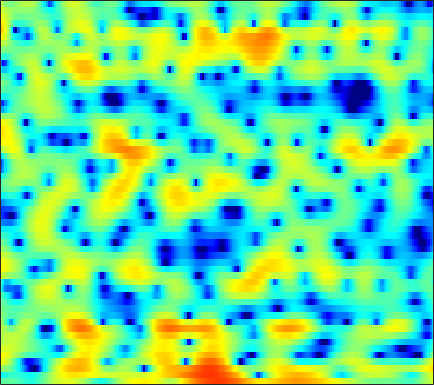

Values plotted in this chart, from the file beside it:
-1.3978, -1.3397, -1.3184, -1.3302, -1.3653, -1.4841, -1.6799, -1.8792, -2.2171, -2.5883, -3.0279, -3.3363, -3.6757, -3.8934, -3.9172, -3.7191, -3.3045, -2.851, -2.1189, -1.3099, -0.49592, 0.11252, 0.86681, 1.5457
-5.967, -5.035, -4.144, -3.579, -3.311, -3.131, -3.124, -3.213, -3.424, -3.71, -4.023, -4.231, -4.446, -4.549, -4.526, -4.317, -3.899, -3.464, -2.737, -1.902, -1.004, -0.3075, 0.6119, 1.5
0.8451, 0.6844, 0.3445, -0.1613, -0.6556, -1.497, -2.517, -3.44, -4.897, -6.603, -8.583, -10.26, -12.85, -16.23, -19.5, -25.34, -21.57, -16.76, -12.14, -8.652, -5.842, -4.027, -1.949, -0.1596
4.757, 4.274, 3.5, 2.553, 1.711, 0.3858, -1.228, -2.677, -4.944, -7.631, -10.75, -13.18, -15.51, -15.63, -14.9, -13.77, -12.49, -11.35, -9.573, -7.7, -5.839, -4.498, -2.854, -1.385
5.106, 4.845, 4.416, 3.875, 3.407, 2.722, 1.967, 1.373, 0.5622, -0.2253, -0.9661, -1.472, -2.038, -2.486, -2.748, -3.014, -3.199, -3.29, -3.382, -3.474, -3.603, -3.704, -3.94, -4.253
3.444, 3.5, 3.497, 3.398, 3.278, 3.051, 2.754, 2.498, 2.114, 1.692, 1.24, 0.8904, 0.4239, -0.0602, -0.4207, -0.9016, -1.395, -1.782, -2.324, -2.89, -3.521, -4.063, -4.982, -6.114
1.802, 2.134, 2.455, 2.634, 2.694, 2.688, 2.582, 2.447, 2.184, 1.851, 1.445, 1.096, 0.5693, -0.03245, -0.5148, -1.196, -1.899, -2.431, -3.091, -3.678, -4.159, -4.409, -4.604, -4.62
1.726, 2.008, 2.262, 2.396, 2.45, 2.477, 2.458, 2.42, 2.323, 2.118, 1.786, 1.428, 0.7629, -0.1091, -0.9173, -2.199, -3.729, -5.01, -6.817, -8.483, -9.506, -9.601, -8.916, -7.577
2.628, 2.073, 1.076, -0.0008716, -0.6069, -0.7602, -0.1045, 0.6321, 1.579, 2.253, 2.568, 2.544, 2.163, 1.37, 0.4416, -1.277, -3.636, -6.015, -10.21, -16.27, -21.89, -20.75, -18.51, -16.07
1.763, 0.4564, -1.949, -5.338, -8.315, -8.993, -5.387, -2.931, -0.6272, 0.868, 1.766, 2.128, 2.26, 2.022, 1.6, 0.7746, -0.3175, -1.285, -2.647, -4.043, -5.3, -6.07, -6.67, -6.492
0.395, -0.1371, -0.8459, -1.466, -1.8, -1.972, -1.85, -1.601, -1.193, -0.7511, -0.3543, -0.1152, 0.091, 0.1613, 0.1381, 0.01146, -0.1928, -0.3839, -0.6394, -0.8775, -1.029, -1.067, -0.978, -0.7118
-0.1623, -0.5508, -1.059, -1.516, -1.799, -2.079, -2.215, -2.227, -2.132, -1.925, -1.633, -1.387, -1.048, -0.7244, -0.484, -0.2058, 0.02295, 0.1625, 0.3229, 0.461, 0.5894, 0.6755, 0.7981, 0.9399
-0.531, -1.179, -2.063, -2.921, -3.519, -4.208, -4.695, -4.866, -4.753, -4.303, -3.603, -2.98, -2.103, -1.248, -0.6466, 0.06164, 0.67, 1.056, 1.469, 1.79, 2.01, 2.117, 2.181, 2.158
-1.411, -2.592, -4.188, -5.812, -7.123, -9.118, -11.54, -13.39, -13.78, -10.94, -7.686, -5.628, -3.374, -1.583, -0.5014, 0.6799, 1.621, 2.19, 2.788, 3.212, 3.473, 3.566, 3.551, 3.353
-4.612, -7.314, -10.41, -11.34, -11.09, -10.96, -11.51, -12.1, -11.7, -9.417, -6.675, -4.813, -2.739, -1.093, -0.08417, 1.03, 1.94, 2.502, 3.124, 3.6, 3.919, 4.05, 4.062, 3.877
-2.949, -5.527, -8.179, -8.149, -7.077, -5.722, -4.774, -4.237, -3.639, -3.114, -2.585, -2.19, -1.728, -1.322, -1.026, -0.5631, -0.04179, 0.3878, 0.9847, 1.558, 2.074, 2.4, 2.727, 2.931
3.345, 2.624, 1.798, 1.197, 0.8839, 0.5565, 0.2669, 0.03067, -0.3924, -0.9883, -1.786, -2.575, -3.905, -5.495, -6.66, -7.584, -7.192, -6.234, -4.862, -3.694, -2.789, -2.227, -1.481, -0.7044
5.259, 4.902, 4.392, 3.847, 3.422, 2.819, 2.144, 1.567, 0.6664, -0.4369, -1.868, -3.24, -5.63, -8.957, -12.43, -16.84, -14.4, -11.74, -9.595, -8.828, -9.261, -10.18, -11.4, -10.18
4.789, 4.559, 4.164, 3.676, 3.257, 2.655, 1.99, 1.449, 0.6798, -0.1658, -1.097, -1.843, -2.904, -3.95, -4.645, -5.354, -5.782, -5.978, -6.306, -6.923, -8.027, -9.195, -10.49, -9.688
3.257, 3.003, 2.531, 1.942, 1.441, 0.7239, 0.02424, -0.4538, -0.9878, -1.378, -1.614, -1.718, -1.812, -1.858, -1.88, -1.913, -1.939, -1.972, -2.025, -2.115, -2.185, -2.191, -2.056, -1.679
1.487, 1.079, 0.3349, -0.6507, -1.552, -2.956, -4.473, -5.5, -6.27, -5.982, -4.918, -3.955, -2.72, -1.666, -1.011, -0.2994, 0.2462, 0.5632, 0.877, 1.099, 1.25, 1.342, 1.435, 1.518
-0.3758, -0.8257, -1.662, -2.85, -4.045, -6.22, -9.561, -13.61, -24.25, -15.24, -8.964, -6.129, -3.443, -1.513, -0.3972, 0.7669, 1.635, 2.122, 2.583, 2.865, 2.985, 2.979, 2.861, 2.62
-2.675, -2.878, -3.287, -3.851, -4.353, -5.09, -5.807, -6.17, -6.166, -5.425, -4.114, -2.961, -1.411, -0.02499, 0.8825, 1.901, 2.676, 3.11, 3.499, 3.664, 3.609, 3.417, 2.966, 2.288
-5.861, -5.815, -5.832, -5.853, -5.827, -5.662, -5.263, -4.818, -4.025, -3.03, -1.917, -1.038, 0.1215, 1.213, 1.952, 2.787, 3.437, 3.794, 4.075, 4.118, 3.906, 3.568, 2.847, 1.782
-9.974, -10.06, -10.43, -10.9, -11.1, -10.73, -9.418, -8.067, -6.112, -4.225, -2.511, -1.338, 0.04191, 1.244, 2.024, 2.889, 3.574, 3.943, 4.242, 4.304, 4.12, 3.81, 3.131, 2.138
-13.21, -13.55, -14.87, -17.92, -22.8, -34.13, -17.82, -13.15, -9.068, -6.18, -3.927, -2.53, -0.9531, 0.3744, 1.226, 2.196, 2.975, 3.429, 3.864, 4.092, 4.096, 3.952, 3.553, 2.916
-13.35, -12.77, -12.46, -12.44, -12.38, -11.82, -10.57, -9.326, -7.584, -5.957, -4.486, -3.502, -2.241, -1.056, -0.2125, 0.8512, 1.78, 2.392, 3.056, 3.534, 3.812, 3.882, 3.808, 3.525
-10.36, -9.344, -8.349, -7.629, -7.21, -6.757, -6.416, -6.198, -6.012, -5.929, -5.891, -5.746, -5.213, -4.162, -3.106, -1.59, -0.1507, 0.7958, 1.841, 2.638, 3.21, 3.502, 3.719, 3.764
-5.343, -4.792, -4.19, -3.762, -3.578, -3.513, -3.726, -4.121, -5.079, -6.744, -9.632, -13.13, -18.9, -12.5, -8.227, -4.546, -2.094, -0.7521, 0.5592, 1.475, 2.121, 2.5, 2.878, 3.183
-1.819, -1.519, -1.137, -0.8565, -0.7287, -0.7349, -0.95, -1.309, -2.062, -3.186, -4.57, -5.572, -6.179, -5.42, -4.26, -2.692, -1.438, -0.8191, -0.3463, -0.1904, -0.222, -0.2304, -0.01268, 0.5261
-1.373, -0.9616, -0.3977, 0.1344, 0.4759, 0.8139, 0.9918, 1.029, 0.9509, 0.7672, 0.5205, 0.3504, 0.2113, 0.1713, 0.1795, 0.1373, -0.08037, -0.4685, -1.393, -2.978, -5.478, -8.122, -10.65, -7.639
-4.798, -3.856, -2.589, -1.389, -0.5984, 0.3063, 0.997, 1.393, 1.754, 1.964, 2.042, 2.032, 1.946, 1.78, 1.574, 1.179, 0.5596, -0.04674, -1.155, -2.713, -4.694, -6.292, -7.362, -6.072
-11.81, -9.076, -6.117, -3.804, -2.397, -0.9177, 0.2021, 0.8269, 1.423, 1.782, 1.962, 2.001, 1.923, 1.757, 1.567, 1.246, 0.8408, 0.492, -0.0415, -0.5898, -1.093, -1.372, -1.509, -1.339
-12.88, -9.754, -6.355, -3.717, -2.177, -0.6029, 0.5173, 1.093, 1.575, 1.775, 1.76, 1.638, 1.403, 1.11, 0.9168, 0.7026, 0.5514, 0.4219, 0.2762, 0.1593, 0.03889, -0.0135, -0.08158, -0.09336
-6.534, -4.402, -2.023, -0.1666, 0.9122, 1.97, 2.589, 2.79, 2.724, 2.318, 1.595, 0.9006, -0.07691, -0.9178, -1.303, -1.4, -1.146, -0.841, -0.4546, -0.2175, -0.1028, -0.1019, -0.1713, -0.3108
1.156, 2.045, 3.115, 3.932, 4.361, 4.634, 4.566, 4.272, 3.51, 2.268, 0.4422, -1.44, -4.94, -9.898, -12.75, -9.543, -5.994, -4.234, -2.876, -2.28, -2.194, -2.407, -2.825, -3.327
4.72, 4.934, 5.128, 5.185, 5.099, 4.786, 4.225, 3.615, 2.538, 1.106, -0.6953, -2.343, -4.866, -7.346, -8.389, -7.988, -6.69, -5.911, -5.459, -5.683, -6.709, -7.964, -10.26, -12.39
5.844, 5.756, 5.532, 5.171, 4.792, 4.134, 3.272, 2.495, 1.312, 0.01116, -1.344, -2.276, -3.384, -4.146, -4.501, -4.749, -4.831, -4.973, -5.399, -6.339, -8.02, -9.884, -13.69, -18.63
6.123, 5.896, 5.495, 4.94, 4.41, 3.518, 2.373, 1.34, -0.2967, -2.154, -4.024, -5.147, -5.815, -5.537, -4.973, -4.162, -3.554, -3.275, -3.186, -3.462, -4.048, -4.64, -5.493, -6.18
4.931, 4.668, 4.271, 3.772, 3.297, 2.462, 1.321, 0.1893, -1.864, -4.859, -9.763, -17.14, -20.01, -9.888, -6.566, -3.851, -2.175, -1.338, -0.6361, -0.2823, -0.1905, -0.2556, -0.4297, -0.6633
0.8145, 0.5861, 0.4765, 0.5016, 0.5081, 0.3794, 0.02131, -0.4489, -1.335, -2.483, -3.688, -4.309, -4.345, -3.476, -2.5, -1.215, -0.1311, 0.5341, 1.167, 1.576, 1.782, 1.817, 1.751, 1.567
-8.394, -8.581, -6.845, -4.76, -3.503, -2.277, -1.507, -1.15, -0.8826, -0.7597, -0.6576, -0.5558, -0.291, 0.111, 0.4753, 1.008, 1.517, 1.841, 2.179, 2.381, 2.446, 2.411, 2.238, 1.942
-13.5, -13.63, -10.02, -6.87, -5.159, -3.505, -2.331, -1.657, -0.9629, -0.4066, 0.07251, 0.402, 0.826, 1.253, 1.553, 1.927, 2.244, 2.416, 2.57, 2.603, 2.51, 2.353, 2.025, 1.566
-4.52, -4.715, -4.521, -3.993, -3.504, -2.848, -2.225, -1.788, -1.228, -0.6753, -0.1207, 0.3131, 0.8751, 1.405, 1.773, 2.183, 2.489, 2.646, 2.728, 2.667, 2.447, 2.17, 1.665, 0.997
-1.38, -1.653, -1.932, -2.144, -2.276, -2.408, -2.486, -2.482, -2.297, -1.862, -1.172, -0.5373, 0.3689, 1.224, 1.796, 2.422, 2.865, 3.079, 3.178, 3.075, 2.767, 2.395, 1.699, 0.7628
-0.1057, -0.4765, -1.035, -1.678, -2.258, -3.23, -4.488, -5.548, -6.687, -6.45, -4.628, -2.933, -0.8372, 0.8647, 1.853, 2.843, 3.487, 3.754, 3.881, 3.753, 3.399, 2.998, 2.252, 1.246
-1.275, -1.747, -2.304, -2.853, -3.371, -4.455, -6.309, -8.624, -14.03, -15.4, -8.131, -4.591, -1.363, 0.8009, 1.943, 2.962, 3.521, 3.679, 3.612, 3.288, 2.787, 2.352, 1.763, 1.171
-6.223, -7.38, -7.369, -6.136, -5.179, -4.282, -3.832, -3.689, -3.431, -2.746, -1.545, -0.5034, 0.8461, 1.946, 2.536, 2.982, 3.01, 2.773, 2.056, 0.9446, -0.4535, -1.498, -2.317, -2.091
-10.72, -15.39, -13.21, -8.006, -5.564, -3.367, -1.928, -1.132, -0.2709, 0.4814, 1.174, 1.656, 2.218, 2.628, 2.781, 2.745, 2.343, 1.768, 0.4718, -1.61, -5.016, -9.464, -30.98, -10.76
-3.15, -3.548, -3.551, -3.048, -2.482, -1.703, -1.005, -0.5507, -0.03489, 0.4027, 0.7639, 1.024, 1.29, 1.463, 1.525, 1.455, 1.184, 0.7884, 0.04816, -0.9885, -2.181, -3.012, -3.52, -3.012
0.3206, 0.07577, -0.2339, -0.4784, -0.6081, -0.7509, -0.8553, -0.905, -0.9555, -0.9767, -0.9397, -0.8789, -0.7346, -0.5263, -0.3362, -0.09175, 0.1053, 0.1838, 0.1975, 0.1099, -0.03749, -0.1125, -0.1341, 0.001309
2.998, 2.541, 1.787, 0.9201, 0.2097, -0.7343, -1.608, -2.187, -2.836, -3.381, -3.817, -4.084, -4.109, -3.624, -2.996, -1.933, -0.9062, -0.2163, 0.4487, 0.8916, 1.114, 1.18, 1.161, 1.075
5.686, 4.852, 3.416, 1.566, -0.1064, -2.555, -4.846, -5.97, -6.614, -7.083, -8.378, -10.2, -13.66, -12.19, -8.27, -4.251, -1.542, -0.129, 1.129, 1.826, 2.079, 1.986, 1.584, 0.9152
7.362, 6.316, 4.452, 1.897, -0.6711, -5.628, -14.93, -21.12, -11.05, -7.981, -7.347, -7.721, -8.374, -7.133, -5.111, -2.357, -0.2104, 0.9426, 1.962, 2.391, 2.279, 1.824, 0.6556, -1.326
6.234, 5.379, 3.976, 2.276, 0.8551, -1.104, -2.766, -3.502, -3.752, -3.505, -3.097, -2.819, -2.37, -1.794, -1.241, -0.4607, 0.2231, 0.5904, 0.8614, 0.8242, 0.4246, -0.1005, -1.176, -2.682
4.527, 3.945, 3.084, 2.163, 1.482, 0.6442, -0.02934, -0.4074, -0.7135, -0.8265, -0.8038, -0.7325, -0.5922, -0.4589, -0.357, -0.2791, -0.2894, -0.3812, -0.6484, -1.048, -1.556, -1.979, -2.529, -2.985
3.377, 2.9, 2.255, 1.675, 1.304, 0.9305, 0.7035, 0.6123, 0.5873, 0.6284, 0.6762, 0.7172, 0.7198, 0.6594, 0.5232, 0.2195, -0.2504, -0.7148, -1.501, -2.454, -3.449, -4.141, -4.751, -4.835
2.274, 1.549, 0.6293, -0.04424, -0.2914, -0.2307, 0.1428, 0.5405, 1.081, 1.558, 1.926, 2.106, 2.202, 2.122, 1.923, 1.456, 0.7095, -0.07075, -1.444, -3.343, -5.977, -8.59, -12.37, -11.81
